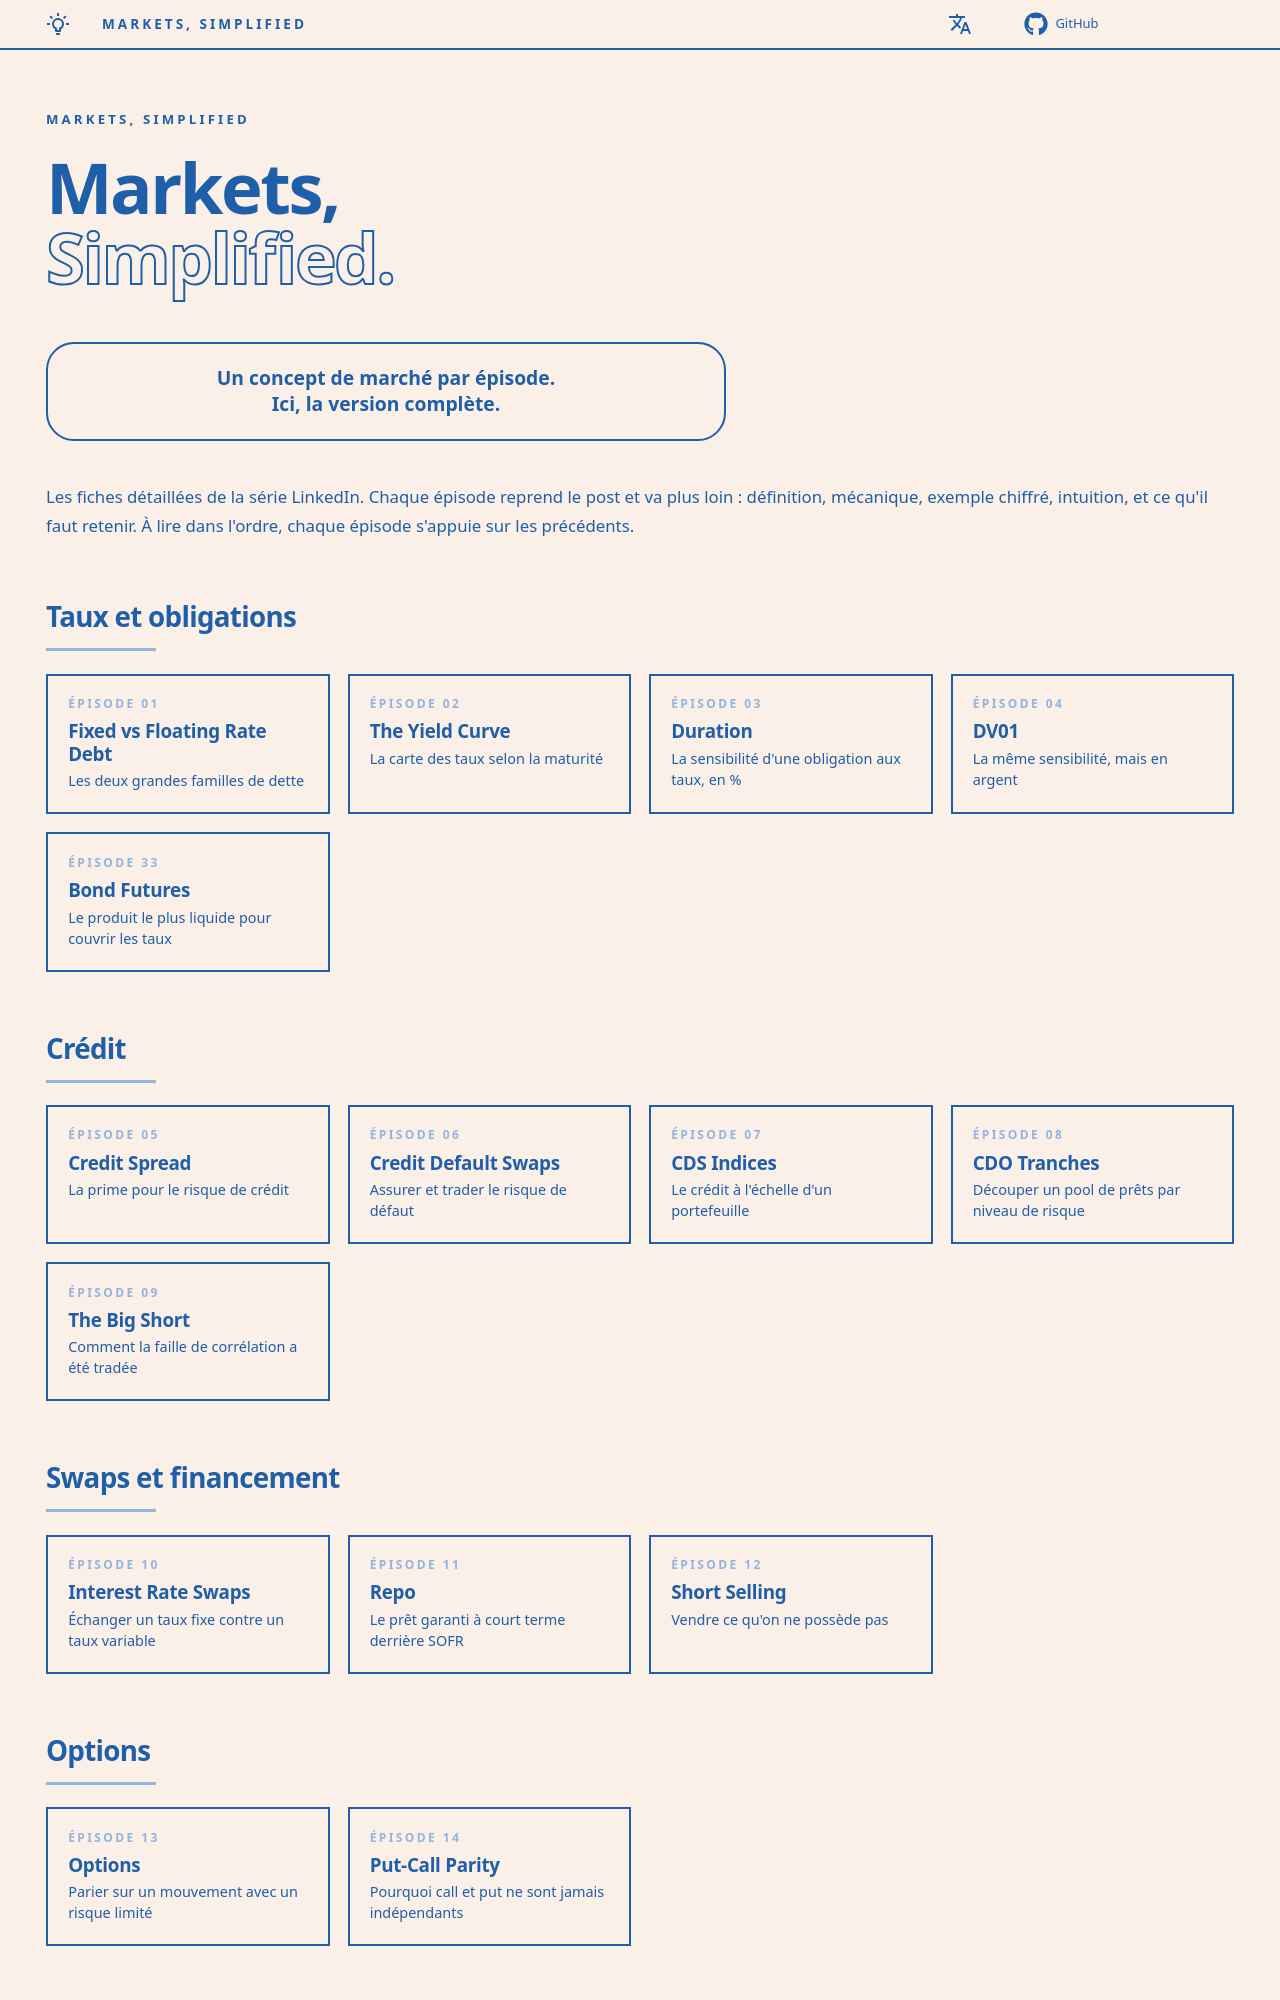

repository: senchi-dev/markets-simplified · page: index.html · generator: mkdocs

---
hide:
  - navigation
  - toc
---

<div class="ms-hero">
<p class="ms-kicker">Markets, Simplified</p>
<h1>Markets,<br><span class="ms-outline">Simplified.</span></h1>
<div class="ms-callout">Un concept de marché par épisode.<br>Ici, la version complète.</div>
</div>

Les fiches détaillées de la série LinkedIn. Chaque épisode reprend le post et va plus loin : définition, mécanique, exemple chiffré, intuition, et ce qu'il faut retenir. À lire dans l'ordre, chaque épisode s'appuie sur les précédents.

## Taux et obligations

<div class="ms-grid">
<a class="ms-card" href="episodes/01-fixed-vs-floating-rate-debt/"><span class="ms-card__num">Épisode 01</span><span class="ms-card__title">Fixed vs Floating Rate Debt</span><span class="ms-card__desc">Les deux grandes familles de dette</span></a>
<a class="ms-card" href="episodes/02-the-yield-curve/"><span class="ms-card__num">Épisode 02</span><span class="ms-card__title">The Yield Curve</span><span class="ms-card__desc">La carte des taux selon la maturité</span></a>
<a class="ms-card" href="episodes/03-duration/"><span class="ms-card__num">Épisode 03</span><span class="ms-card__title">Duration</span><span class="ms-card__desc">La sensibilité d'une obligation aux taux, en %</span></a>
<a class="ms-card" href="episodes/04-dv01/"><span class="ms-card__num">Épisode 04</span><span class="ms-card__title">DV01</span><span class="ms-card__desc">La même sensibilité, mais en argent</span></a>
<a class="ms-card" href="episodes/33-bond-futures/"><span class="ms-card__num">Épisode 33</span><span class="ms-card__title">Bond Futures</span><span class="ms-card__desc">Le produit le plus liquide pour couvrir les taux</span></a>
</div>

## Crédit

<div class="ms-grid">
<a class="ms-card" href="episodes/05-credit-spread/"><span class="ms-card__num">Épisode 05</span><span class="ms-card__title">Credit Spread</span><span class="ms-card__desc">La prime pour le risque de crédit</span></a>
<a class="ms-card" href="episodes/06-credit-default-swaps/"><span class="ms-card__num">Épisode 06</span><span class="ms-card__title">Credit Default Swaps</span><span class="ms-card__desc">Assurer et trader le risque de défaut</span></a>
<a class="ms-card" href="episodes/07-cds-indices/"><span class="ms-card__num">Épisode 07</span><span class="ms-card__title">CDS Indices</span><span class="ms-card__desc">Le crédit à l'échelle d'un portefeuille</span></a>
<a class="ms-card" href="episodes/08-cdo-tranches/"><span class="ms-card__num">Épisode 08</span><span class="ms-card__title">CDO Tranches</span><span class="ms-card__desc">Découper un pool de prêts par niveau de risque</span></a>
<a class="ms-card" href="episodes/09-the-big-short/"><span class="ms-card__num">Épisode 09</span><span class="ms-card__title">The Big Short</span><span class="ms-card__desc">Comment la faille de corrélation a été tradée</span></a>
</div>

## Swaps et financement

<div class="ms-grid">
<a class="ms-card" href="episodes/10-interest-rate-swaps/"><span class="ms-card__num">Épisode 10</span><span class="ms-card__title">Interest Rate Swaps</span><span class="ms-card__desc">Échanger un taux fixe contre un taux variable</span></a>
<a class="ms-card" href="episodes/11-repo/"><span class="ms-card__num">Épisode 11</span><span class="ms-card__title">Repo</span><span class="ms-card__desc">Le prêt garanti à court terme derrière SOFR</span></a>
<a class="ms-card" href="episodes/12-short-selling/"><span class="ms-card__num">Épisode 12</span><span class="ms-card__title">Short Selling</span><span class="ms-card__desc">Vendre ce qu'on ne possède pas</span></a>
</div>

## Options

<div class="ms-grid">
<a class="ms-card" href="episodes/13-options/"><span class="ms-card__num">Épisode 13</span><span class="ms-card__title">Options</span><span class="ms-card__desc">Parier sur un mouvement avec un risque limité</span></a>
<a class="ms-card" href="episodes/14-put-call-parity/"><span class="ms-card__num">Épisode 14</span><span class="ms-card__title">Put-Call Parity</span><span class="ms-card__desc">Pourquoi call et put ne sont jamais indépendants</span></a>
</div>
